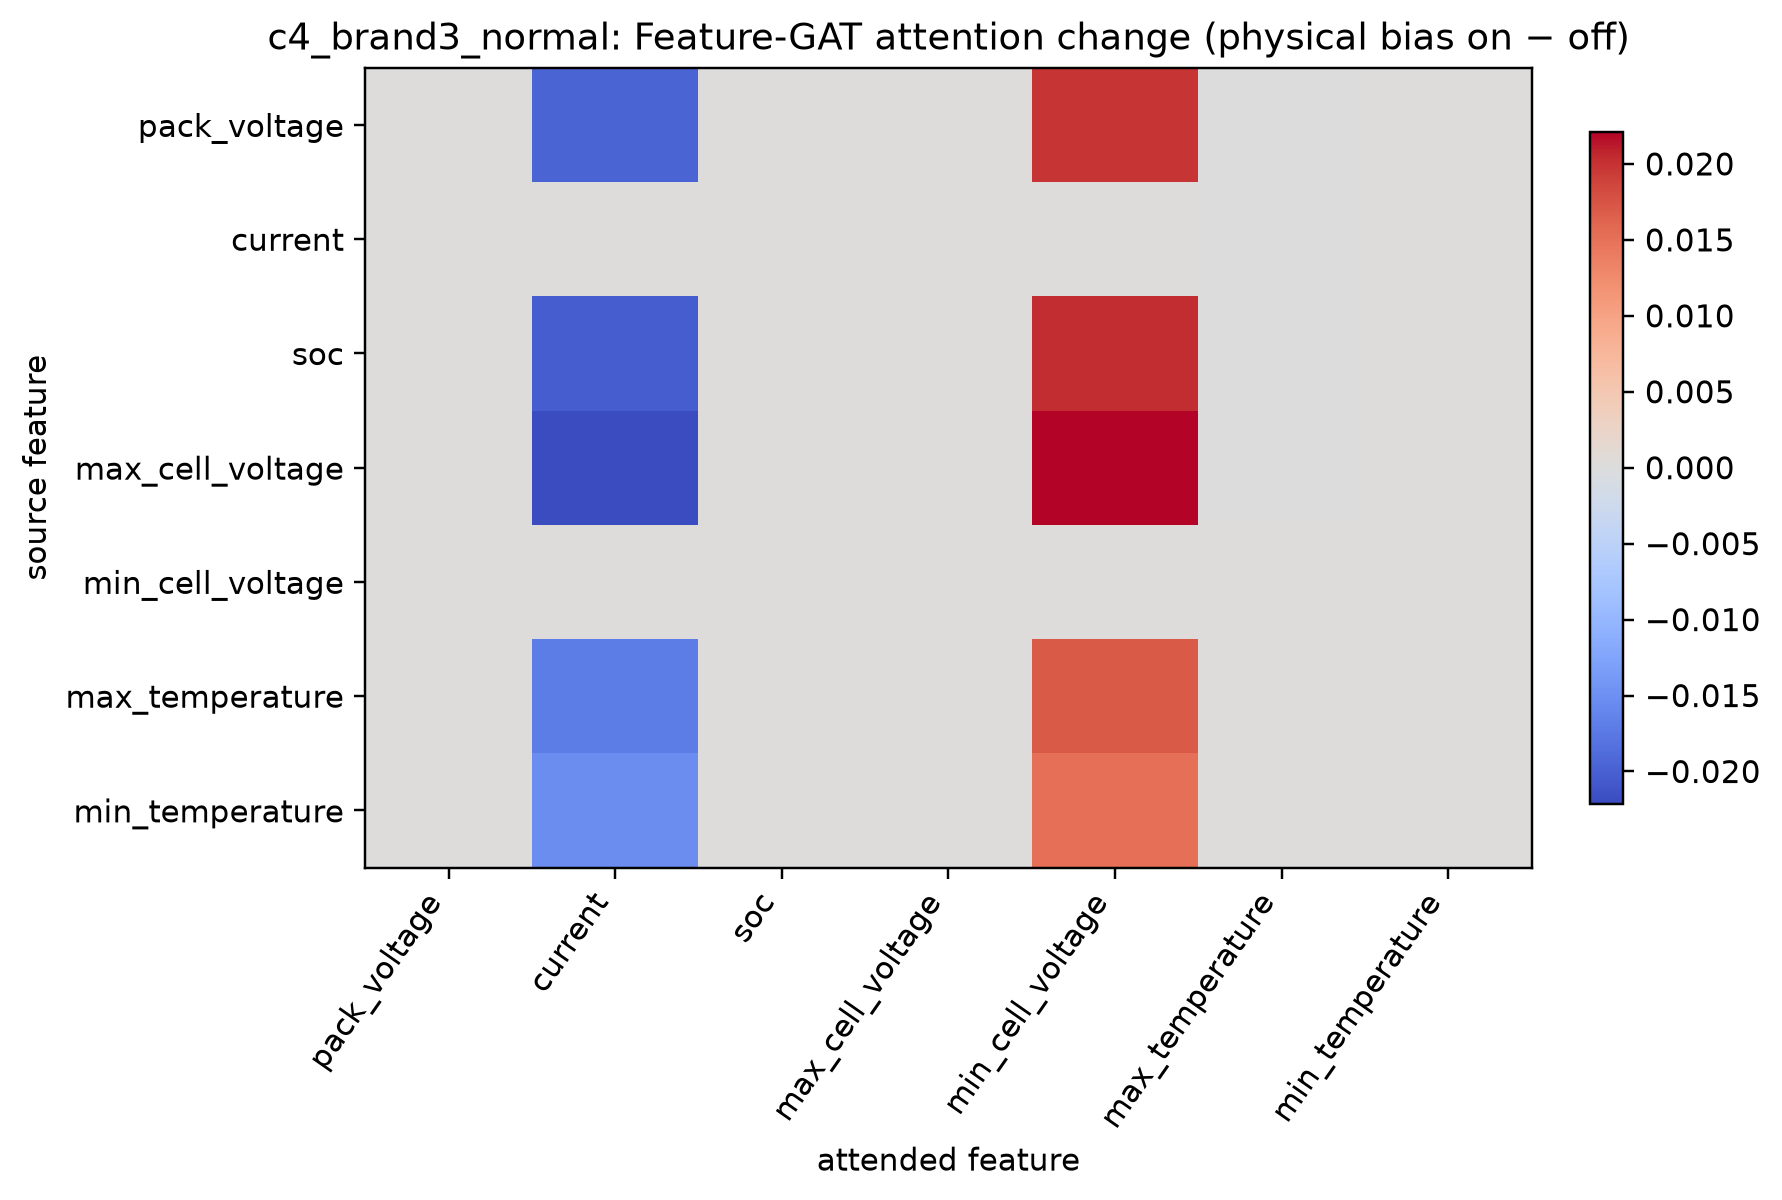

The table this chart was drawn from, first rows:
row, pack_voltage, current, soc, max_cell_voltage, min_cell_voltage, max_temperature, min_temperature
pack_voltage, -4.181622729603869e-31, -0.01967, 0.0, 0.0, 0.01972, -4.7100591473281384e-05, 0.0
current, 2.7685242950566515e-34, 1.1920928955078125e-06, 0.0, 0.0, 2.562999725341797e-06, -3.725137503352016e-06, 0.0
soc, 3.297151451461127e-34, -0.02028, 0.0, 0.0, 0.02033, -4.674552474170923e-05, 0.0
max_cell_voltage, 5.060350366024341e-33, -0.02209, 0.0, 0.0, 0.02211, -2.231480902992189e-05, 0.0
min_cell_voltage, 7.77569539068934e-30, 0.0, 0.0, 0.0, 0.0, 0.0, 0.0
max_temperature, 9.032250327311564e-30, -0.01703, 0.0, 0.0, 0.01702, 2.7395435608923435e-06, 0.0
min_temperature, 6.0729799745402004e-33, -0.01524, 0.0, 0.0, 0.01515, 9.327399311587214e-05, 0.0
